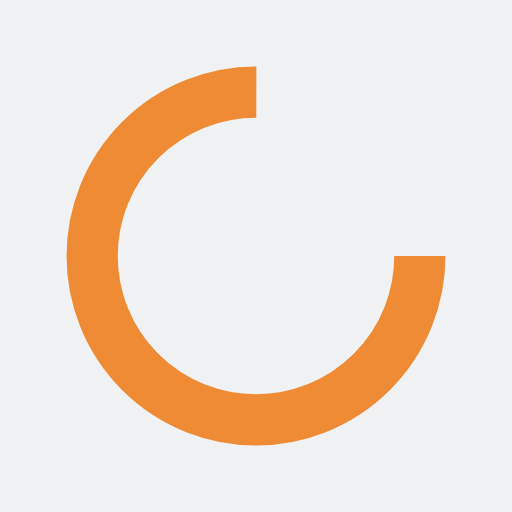
t = 0.00 s
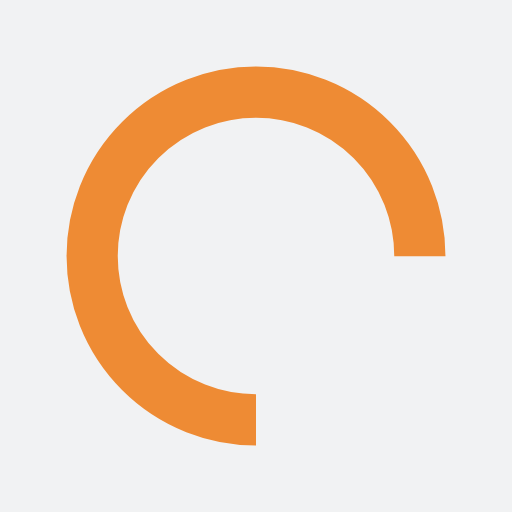
t = 0.25 s
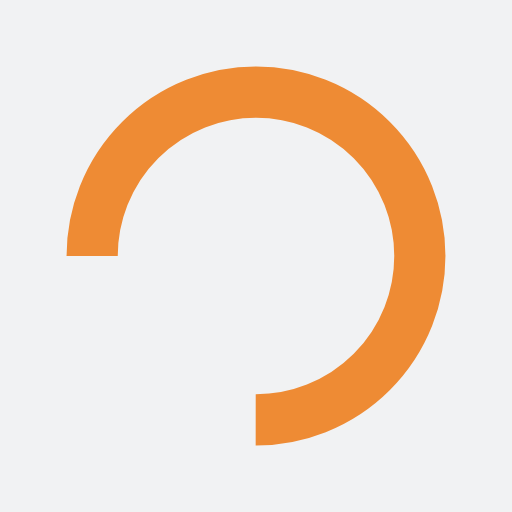
t = 0.50 s
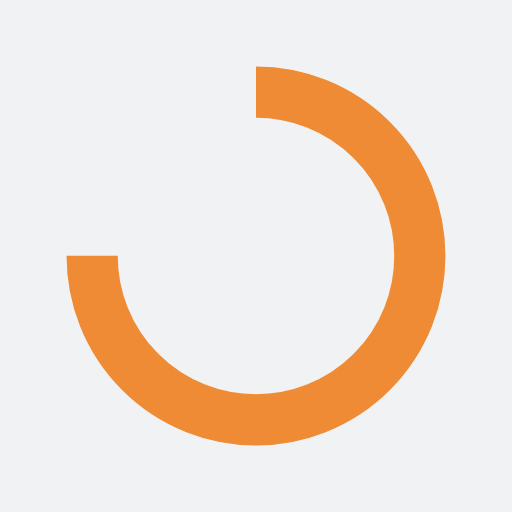
t = 0.75 s

The animated SVG that drew these frames (rendered in a browser with its animation timeline set to each time). Animation: 1 SMIL element (animateTransform=1); one cycle of 1.00 s, repeats indefinitely.

<?xml version="1.0" encoding="utf-8"?>
<svg xmlns="http://www.w3.org/2000/svg" xmlns:xlink="http://www.w3.org/1999/xlink" style="margin: auto; background: rgb(241, 242, 243); display: block; shape-rendering: auto;" width="40px" height="40px" viewBox="0 0 100 100" preserveAspectRatio="xMidYMid">
<circle cx="50" cy="50" fill="none" stroke="#ee8b34" stroke-width="10" r="32" stroke-dasharray="150.79644737231007 52.26548245743669" transform="rotate(269.782 50 50)">
  <animateTransform attributeName="transform" type="rotate" repeatCount="indefinite" dur="1s" values="0 50 50;360 50 50" keyTimes="0;1"></animateTransform>
</circle>
<!-- [ldio] generated by https://loading.io/ --></svg>